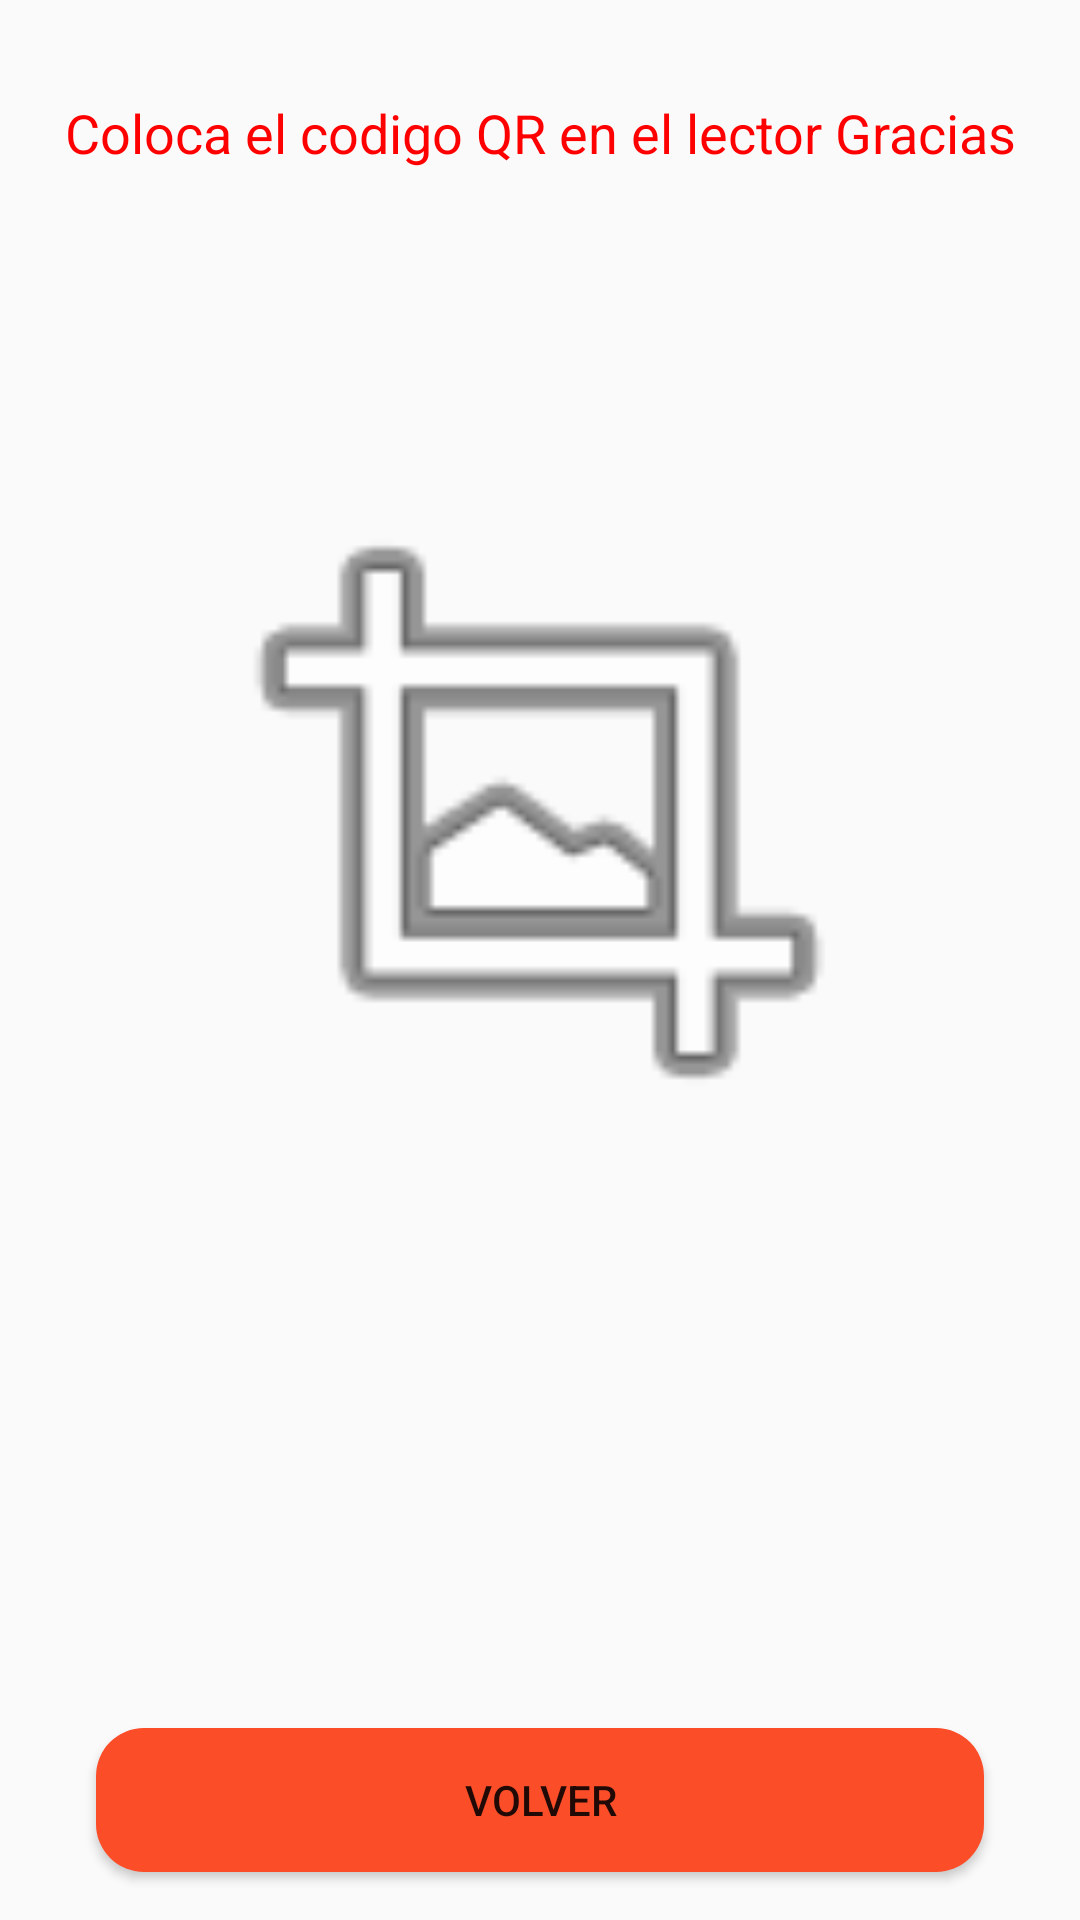

Here is an Android app screen rendered from its layout file. Give the layout XML and the strings, colors and styles it references.
<!-- AndroidManifest.xml: application theme Theme.AppCompat.Light.DarkActionBar -->
<!-- res/layout/activity_mostrar_q_r.xml -->
<?xml version="1.0" encoding="utf-8"?>
<androidx.constraintlayout.widget.ConstraintLayout xmlns:android="http://schemas.android.com/apk/res/android"
    xmlns:app="http://schemas.android.com/apk/res-auto"
    xmlns:tools="http://schemas.android.com/tools"
    android:layout_width="match_parent"
    android:layout_height="match_parent"
    tools:context=".MostrarQR">

    <TextView
        android:id="@+id/textView25"
        android:layout_width="wrap_content"
        android:layout_height="wrap_content"
        android:layout_marginTop="32dp"
        android:text="Coloca el codigo QR en el lector Gracias"
        android:textAlignment="center"
        android:textColor="#FF0000"
        android:textSize="18sp"
        app:layout_constraintBottom_toTopOf="@+id/imageView5"
        app:layout_constraintEnd_toEndOf="parent"
        app:layout_constraintStart_toStartOf="parent"
        app:layout_constraintTop_toTopOf="parent" />

    <ImageView
        android:id="@+id/imagenCodigo"
        android:layout_width="284dp"
        android:layout_height="245dp"
        app:layout_constraintBottom_toBottomOf="parent"
        app:layout_constraintEnd_toEndOf="parent"
        app:layout_constraintHorizontal_bias="0.497"
        app:layout_constraintStart_toStartOf="parent"
        app:layout_constraintTop_toTopOf="parent"
        app:layout_constraintVertical_bias="0.372"
        app:srcCompat="@android:drawable/ic_menu_crop" />

    <Button
        android:id="@+id/btnVolver"
        android:layout_width="0dp"
        android:layout_height="wrap_content"
        android:layout_marginStart="32dp"
        android:layout_marginTop="102dp"
        android:layout_marginEnd="32dp"
        android:layout_marginBottom="16dp"
        android:background="@drawable/button_rounded"
        android:text="volver"
        app:layout_constraintBottom_toBottomOf="parent"
        app:layout_constraintEnd_toEndOf="parent"
        app:layout_constraintStart_toStartOf="parent"
        app:layout_constraintTop_toBottomOf="@+id/imageView5" />
</androidx.constraintlayout.widget.ConstraintLayout>
<!-- resources referenced by this layout -->
<resources>
  <!-- drawable button_rounded (drawable) -->
  <?xml version="1.0" encoding="utf-8"?>
  <shape xmlns:android="http://schemas.android.com/apk/res/android">
   <corners android:radius="16dp"/>
      <solid android:color="@color/colorPrimary"/>
  </shape>
  <color name="colorPrimary">#FC4D29</color>
</resources>
